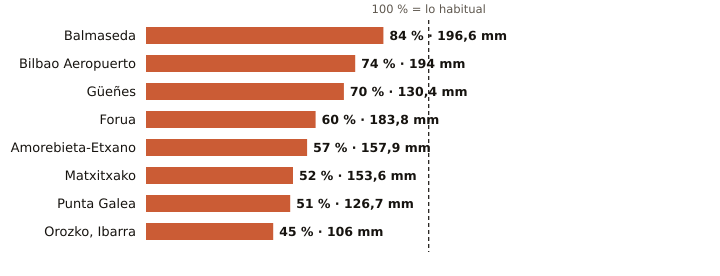

Values plotted in this chart, from the file beside it:
estacion, provincia, indicativo, mm_otono, referencia_mm, pct, periodo_referencia, hasta, hora
Balmaseda, Bizkaia, 1078C, 196.6, 234.8, 84, 2009-2025, 2026-11-12, 20
Bilbao Aeropuerto, Bizkaia, 1082, 194.0, 260.9, 74, 1991-2020, 2026-11-12, 20
Güeñes, Bizkaia, 1078I, 130.4, 186.7, 70, 1997-2025, 2026-11-12, 20
Forua, Bizkaia, 1056K, 183.8, 305.6, 60, 2009-2025, 2026-11-12, 20
Amorebieta-Etxano, Bizkaia, 1074C, 157.9, 277.4, 57, 2009-2025, 2026-11-12, 20
Matxitxako, Bizkaia, 1057B, 153.6, 295.6, 52, 1991-2020, 2026-11-12, 20
Punta Galea, Bizkaia, 1059X, 126.7, 247.7, 51, 2005-2025, 2026-11-12, 20
Orozko, Ibarra, Bizkaia, 1064L, 106.0, 238.1, 45, 2010-2025, 2026-11-12, 20
